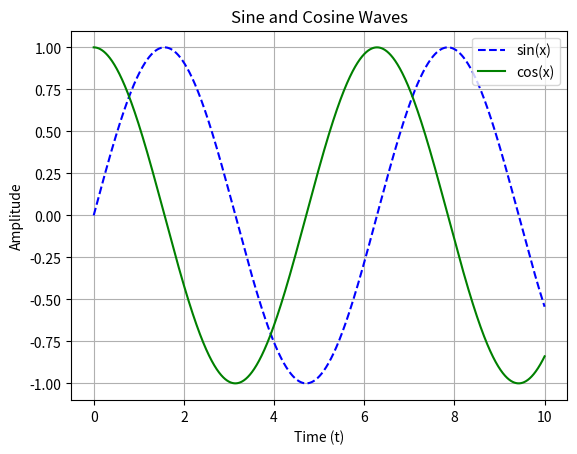
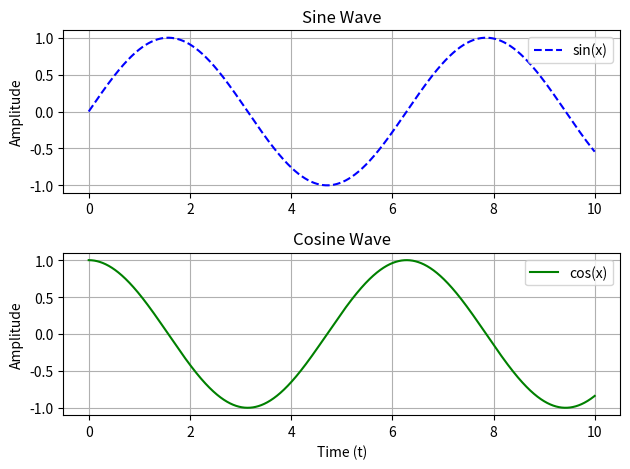

Write Python code to recreate these figures, in order.
"""
File Name: sine_cosine_wave_plot.py
[redacted]
Date: 2024-12-26
Version: 1.0

Description:
    This script generates and visualizes sine and cosine waveforms using `matplotlib` and `numpy`. It contains two plots:
    1. A combined plot of sine and cosine waves on the same graph.
    2. A set of subplots displaying the sine and cosine waves separately.

Key Components:
    1. **Data Generation**: The `numpy` library is used to generate a sequence of time points `t` and compute the sine and cosine values (`y` and `z`).
    2. **Plot 1**: A single plot containing both the sine and cosine waves, with a legend and grid.
    3. **Plot 2**: Two subplots—one for the sine wave and one for the cosine wave—arranged vertically, with labels and legends.
    4. **Plot Customization**: Titles, axis labels, legends, and grid lines are added for clarity.

Usage:
    - Run the script in a Python environment to visualize sine and cosine waveforms.
    - The script will display two sets of plots:
        1. A combined plot of sine and cosine.
        2. Two separate subplots, one for the sine wave and one for the cosine wave.

Dependencies:
    - matplotlib
    - numpy

Instructions:
    - Run the script in a Python environment.
    - The first plot will display both sine and cosine waves on the same graph.
    - The second plot will display the sine and cosine waves in separate subplots.

Notes:
    - This script demonstrates basic plotting functionality with `matplotlib`, including the use of subplots.
    - The `numpy.linspace` function is used to generate evenly spaced points, and the sine and cosine functions are computed using `numpy.sin` and `numpy.cos`.
    - The `tight_layout` method is used to adjust the layout to prevent overlapping of subplots.

"""

import matplotlib.pyplot as plt
import numpy as np

# Generate data
t = np.linspace(0, 10, 10000)  # 10000 points between 0 and 10
y = np.sin(t)                  # Sine wave
z = np.cos(t)                  # Cosine wave

# First figure: Combined sine and cosine plots
plt.figure(0)
plt.plot(t, y, label="sin(x)", color="blue", linestyle="--")  
plt.plot(t, z, label="cos(x)", color="green", linestyle="-")
plt.title("Sine and Cosine Waves")      # Title
plt.xlabel("Time (t)")                  # X-axis label
plt.ylabel("Amplitude")                 # Y-axis label
plt.legend(loc="upper right")           # Legend
plt.grid(True)                          # Grid lines
plt.show()

# Second figure: Subplots for sine and cosine
plt.figure(1)

# Subplot 1: Sine wave
plt.subplot(2, 1, 1)  # 2 rows, 1 column, subplot 1
plt.plot(t, y, label="sin(x)", color="blue", linestyle="--")
plt.title("Sine Wave")               # Title
plt.ylabel("Amplitude")              # Y-axis label
plt.grid(True)                       # Grid lines
plt.legend(loc="upper right")        # Legend

# Subplot 2: Cosine wave
plt.subplot(2, 1, 2)  # 2 rows, 1 column, subplot 2
plt.plot(t, z, label="cos(x)", color="green", linestyle="-")
plt.title("Cosine Wave")             # Title
plt.xlabel("Time (t)")               # X-axis label
plt.ylabel("Amplitude")              # Y-axis label
plt.grid(True)                       # Grid lines
plt.legend(loc="upper right")        # Legend

plt.tight_layout()                   # Adjust layout to prevent overlap
plt.show()
 
